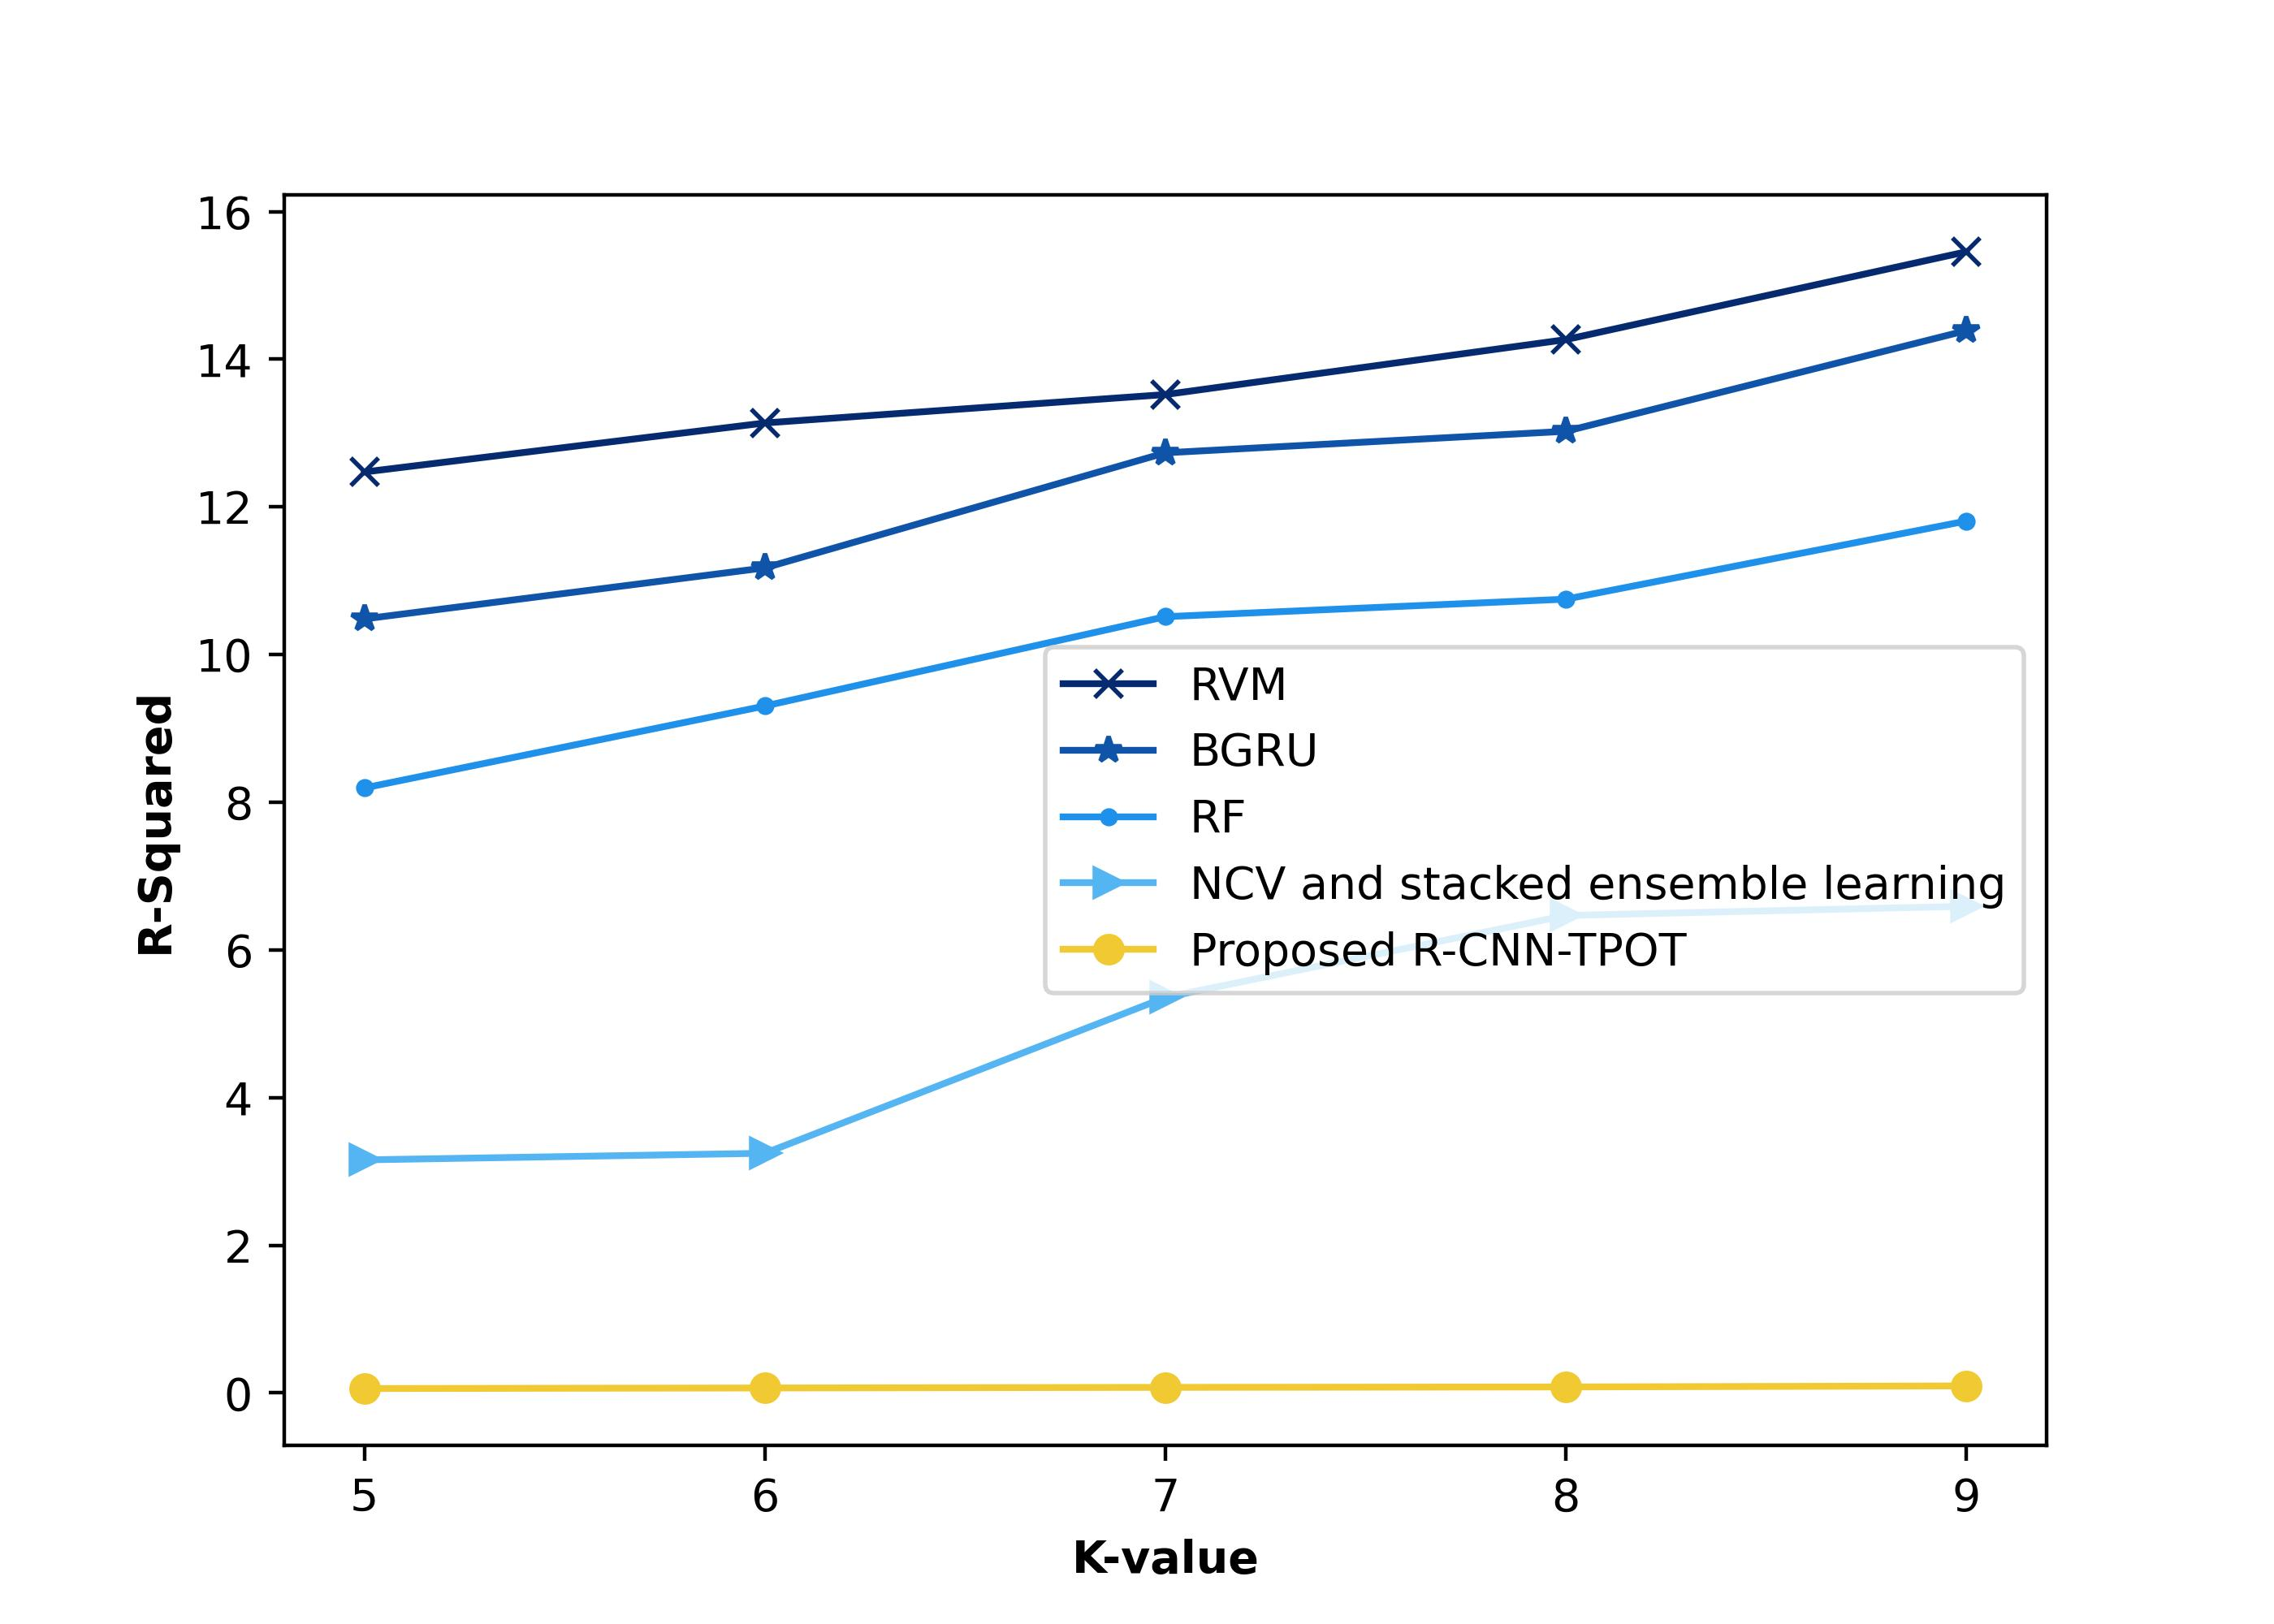

The file beside this chart, header and first rows:
12.4729791, 10.48293693, 8.193539789, 3.156059061, 0.059187095
13.14, 11.17, 9.303, 3.246, 0.0665
13.52, 12.73, 10.51, 5.357, 0.07498
14.27, 13.02, 10.75, 6.466, 0.08054
15.46, 14.39, 11.81, 6.591, 0.0946
